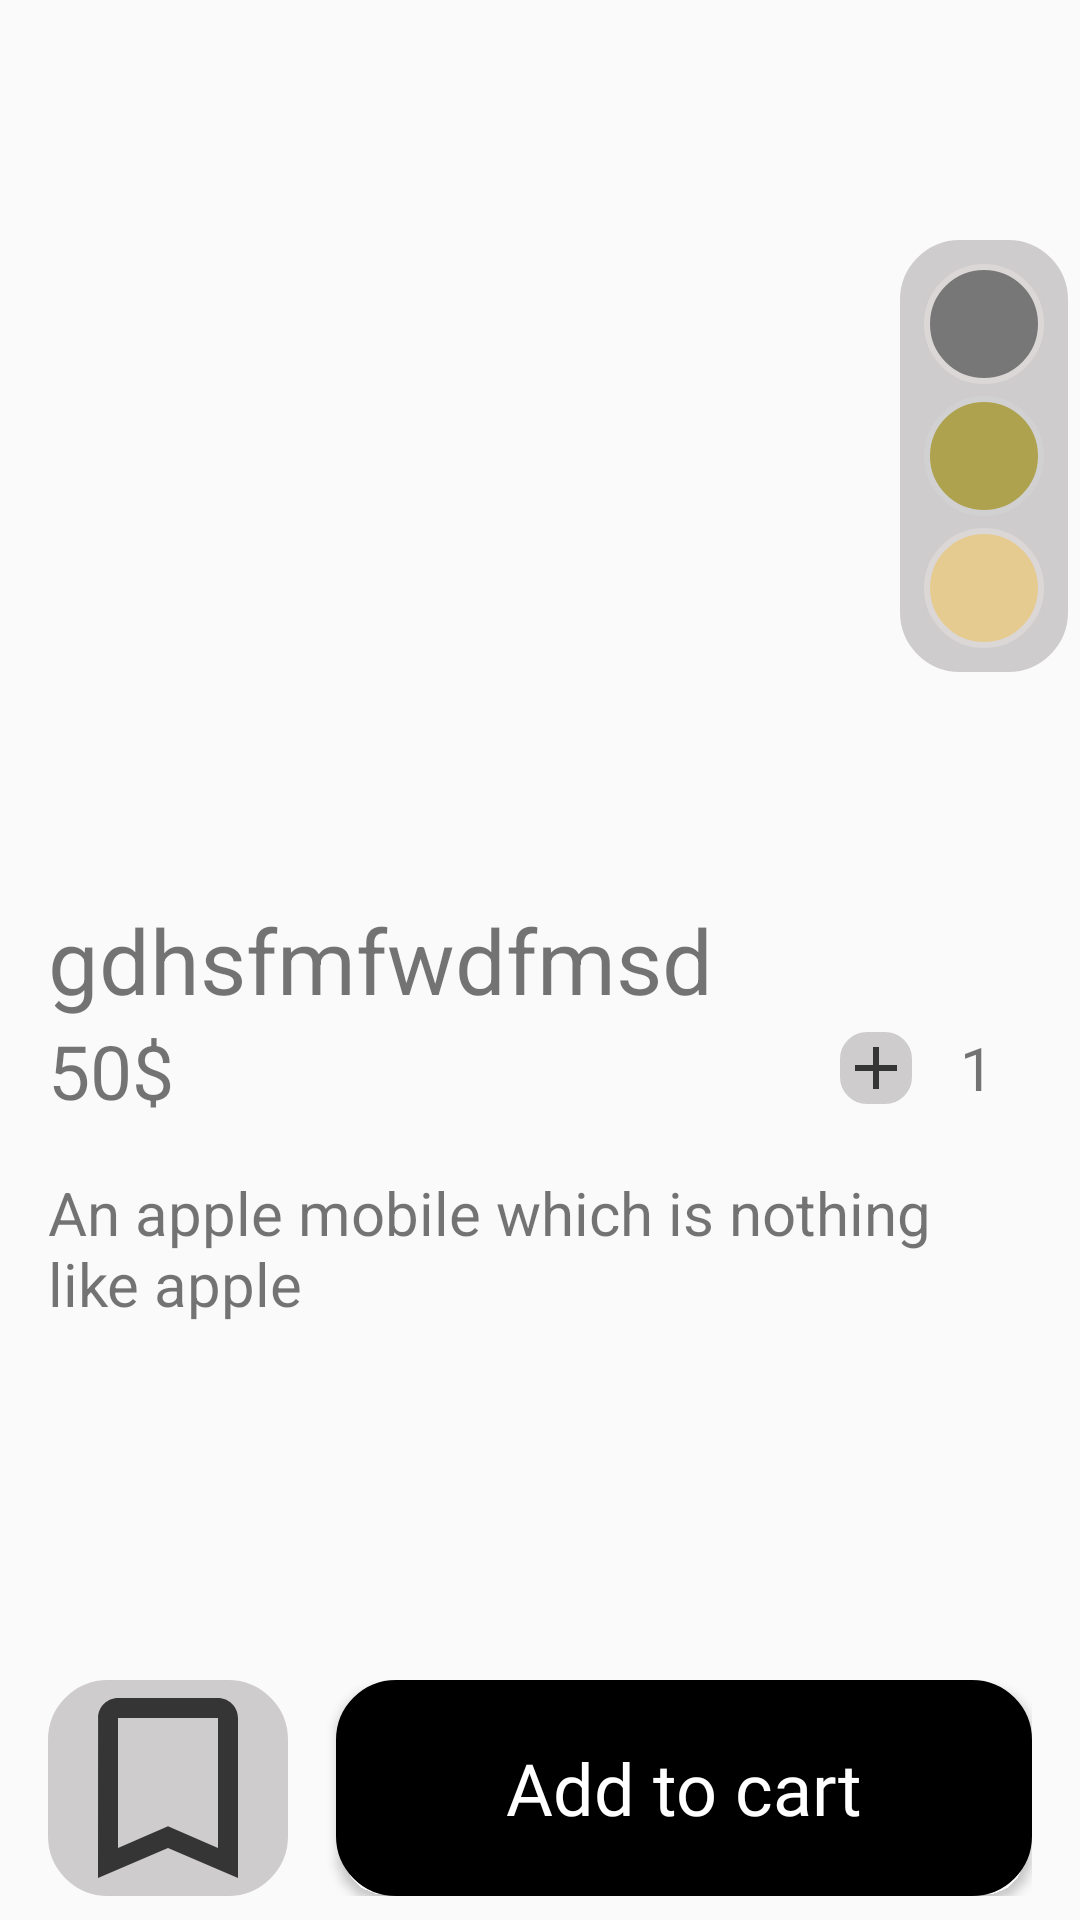

The Android layout XML behind this screen, and the referenced resources:
<!-- AndroidManifest.xml: application theme Theme.ProjectAndroid -->
<!-- res/layout/product_view.xml -->
<?xml version="1.0" encoding="utf-8"?>
<RelativeLayout xmlns:android="http://schemas.android.com/apk/res/android"
    android:layout_width="match_parent"
    android:layout_height="match_parent"
    >

    
    
    
    
    
    
    
    
    <androidx.recyclerview.widget.RecyclerView
        android:id="@+id/img_recycler"
        android:layout_width="300dp"
        android:layout_height="320dp"
        android:layout_marginStart="16dp"
        android:layout_marginTop="16dp"
        android:layout_marginEnd="16dp"
        android:layout_marginBottom="16dp"
        android:orientation="horizontal"
        android:scrollbarSize="4dp"
        android:scrollbars="horizontal" />
    <LinearLayout
        android:layout_width="56dp"
        android:layout_height="144dp"
        android:layout_marginStart="300dp"
        android:layout_marginTop="80dp"
        android:background="@drawable/grey_backgnd"
        android:orientation="vertical">
        
        
        
        
        
        
        
        

        <ImageButton
            android:id="@+id/clrslct1"
            android:layout_width="wrap_content"
            android:layout_height="wrap_content"
            android:layout_marginHorizontal="8dp"
            android:layout_marginTop="8dp"
            android:background="@drawable/brown_backgnd"
            />

        <ImageButton
            android:id="@+id/clrslct2"
            android:layout_width="wrap_content"
            android:layout_height="wrap_content"
            android:layout_marginHorizontal="8dp"
            android:layout_marginTop="4dp"
            android:background="@drawable/backgnd_yellow" />
        <ImageButton
            android:id="@+id/clrslct3"
            android:layout_width="wrap_content"
            android:layout_height="wrap_content"
            android:layout_marginHorizontal="8dp"
            android:layout_marginTop="4dp"
            android:background="@drawable/white_backgnd" />
    </LinearLayout>

    

    <TextView
        android:id="@+id/prod_title"
        android:layout_width="wrap_content"
        android:layout_height="wrap_content"
        android:layout_centerVertical="true"
        android:layout_marginStart="16dp"
        android:layout_marginEnd="8dp"
        android:text="gdhsfmfwdfmsd"
        android:textSize="30sp" />
    
    
    
    
    
    
    
    
    

    <LinearLayout
        android:id="@+id/linprice"
        android:layout_width="wrap_content"
        android:layout_height="wrap_content"
        android:layout_below="@+id/prod_title"
        android:layout_marginStart="16dp"
        android:layout_marginEnd="24dp"
        android:layout_marginBottom="4dp"
        android:gravity="center_vertical">

        <TextView
            android:id="@+id/prod_price"
            android:layout_width="wrap_content"
            android:layout_height="wrap_content"
            android:layout_marginEnd="24dp"
            android:text="50$"
            android:textSize="25sp" />

    </LinearLayout>

    <LinearLayout
        android:layout_width="wrap_content"
        android:layout_height="32dp"
        android:layout_below="@+id/prod_title"
        android:layout_marginStart="280dp"
        android:gravity="center">

        <ImageButton
            android:id="@+id/btnplus"
            android:layout_width="wrap_content"
            android:layout_height="wrap_content"
            android:layout_marginEnd="16dp"
            android:background="@drawable/greybtn_backgnd"
            android:src="@drawable/ic_baseline_add_24" />

        <TextView
            android:id="@+id/txtamount"
            android:layout_width="wrap_content"
            android:layout_height="wrap_content"
            android:layout_marginEnd="16dp"
            android:text="1"
            android:textSize="20sp" />

        <ImageButton
            android:id="@+id/btnminus"
            android:layout_width="wrap_content"
            android:layout_height="wrap_content"
            android:background="@drawable/greybtn_backgnd"
            android:src="@drawable/icons8_minus_24" />
    </LinearLayout>




















































    <TextView
        android:id="@+id/prod_desc"
        android:layout_width="match_parent"
        android:layout_height="wrap_content"
        android:layout_below="@+id/linprice"
        android:layout_centerHorizontal="true"
        android:layout_marginHorizontal="16dp"
        android:layout_marginStart="16dp"
        android:layout_marginTop="13dp"
        android:layout_marginEnd="16dp"
        android:text="An apple mobile which is nothing like apple"
        android:textSize="20sp" />

    <LinearLayout
        android:id="@+id/btns"
        android:layout_width="match_parent"
        android:layout_height="wrap_content"
        android:orientation="horizontal"
        android:layout_alignParentBottom="true"
        android:layout_marginHorizontal="16dp"
        android:layout_marginBottom="8dp"
        >
        <ImageButton
            android:id="@+id/saveitembtn"
            android:layout_width="80dp"
            android:layout_height="72dp"
            android:background="@drawable/grey_backgnd"
            android:src="@drawable/ic_baseline_save_24"
            android:scaleType="centerCrop"
            android:layout_marginEnd="16dp"

            />
        <Button
            android:id="@+id/additembtn"
            android:layout_width="match_parent"
            android:layout_height="72dp"
            android:background="@drawable/black_backgnd"
            android:text="Add to cart"
            android:textSize="24sp"
            android:textAllCaps="false"
            android:textAlignment="center"
            android:textColor="@color/white"
            android:fontFamily="@font/poppinsmed"
            />
    </LinearLayout>


</RelativeLayout>
<!-- resources referenced by this layout -->
<resources>
  <color name="teal_200">#FF03DAC5</color>
  <color name="white">#FFFFFFFF</color>
  <!-- drawable backgnd_yellow (drawable) -->
  <?xml version="1.0" encoding="utf-8"?>
  <shape xmlns:android="http://schemas.android.com/apk/res/android"
      android:shape="oval">
      <solid android:color="#AFA24E"/>
      <size
          android:width="40dp"
          android:height="40dp" />
      <stroke
          android:width="2dp"
          android:color="#d2d1d2" />
  </shape>
  <!-- drawable black_backgnd (drawable) -->
  <?xml version="1.0" encoding="utf-8"?>
  <shape xmlns:android="http://schemas.android.com/apk/res/android"
     android:shape="rectangle">
      <corners android:radius="16dp"/>
      <solid android:color="@color/black"/>
      <stroke android:width="8dp" android:color="@color/black"/>
  
  </shape>
  <!-- drawable brown_backgnd (drawable) -->
  <?xml version="1.0" encoding="utf-8"?>
  <shape xmlns:android="http://schemas.android.com/apk/res/android"
      android:shape="oval">
      <solid android:color="#777777"/>
      <size
          android:width="40dp"
          android:height="40dp" />
      <stroke
          android:width="2dp"
          android:color="#DCD7D7" />
  </shape>
  <!-- drawable grey_backgnd (drawable) -->
  <?xml version="1.0" encoding="utf-8"?>
  <shape xmlns:android="http://schemas.android.com/apk/res/android"
     android:shape="rectangle">
      <corners android:radius="16dp"/>
      <solid android:color="@color/grey"/>
      <stroke android:width="8dp" android:color="@color/grey"/>
  
  </shape>
  <!-- drawable greybtn_backgnd (drawable) -->
  <?xml version="1.0" encoding="utf-8"?>
  <shape xmlns:android="http://schemas.android.com/apk/res/android"
      android:shape="rectangle">
      <corners android:radius="8dp"/>
      <solid android:color="@color/grey"/>
      <stroke android:width="2dp" android:color="@color/grey"/>
  
  </shape>
  <!-- drawable ic_baseline_add_24 (drawable) -->
  <vector android:height="24dp" android:tint="#C80B0B0B"
      android:viewportHeight="24" android:viewportWidth="24"
      android:width="24dp" xmlns:android="http://schemas.android.com/apk/res/android">
      <path android:fillColor="@android:color/white" android:pathData="M19,13h-6v6h-2v-6H5v-2h6V5h2v6h6v2z"/>
  </vector>
  <!-- drawable ic_baseline_save_24 (drawable) -->
  <vector android:height="24dp" android:tint="#C80B0B0B"
      android:viewportHeight="24" android:viewportWidth="24"
      android:width="24dp" xmlns:android="http://schemas.android.com/apk/res/android">
      <path android:fillColor="@android:color/white" android:pathData="M17,3L7,3c-1.1,0 -1.99,0.9 -1.99,2L5,21l7,-3 7,3L19,5c0,-1.1 -0.9,-2 -2,-2zM17,18l-5,-2.18L7,18L7,5h10v13z"/>
  </vector>
  <!-- drawable ic_baseline_star_24 (drawable) -->
  <vector android:height="24dp" android:tint="#F3B20B"
      android:viewportHeight="24" android:viewportWidth="24"
      android:width="24dp" xmlns:android="http://schemas.android.com/apk/res/android">
      <path android:fillColor="@android:color/white" android:pathData="M12,17.27L18.18,21l-1.64,-7.03L22,9.24l-7.19,-0.61L12,2 9.19,8.63 2,9.24l5.46,4.73L5.82,21z"/>
  </vector>
  <!-- drawable white_backgnd (drawable) -->
  <?xml version="1.0" encoding="utf-8"?>
  <shape xmlns:android="http://schemas.android.com/apk/res/android"
      android:shape="oval">
      <solid android:color="#E6CB90"/>
      <size
          android:width="40dp"
          android:height="40dp" />
      <stroke
          android:width="2dp"
          android:color="#DCD7D7" />
  </shape>
  <color name="black">#FF000000</color>
  <color name="grey">#CECCCC</color>
  <color name="teal_700">#FF018786</color>
</resources>
